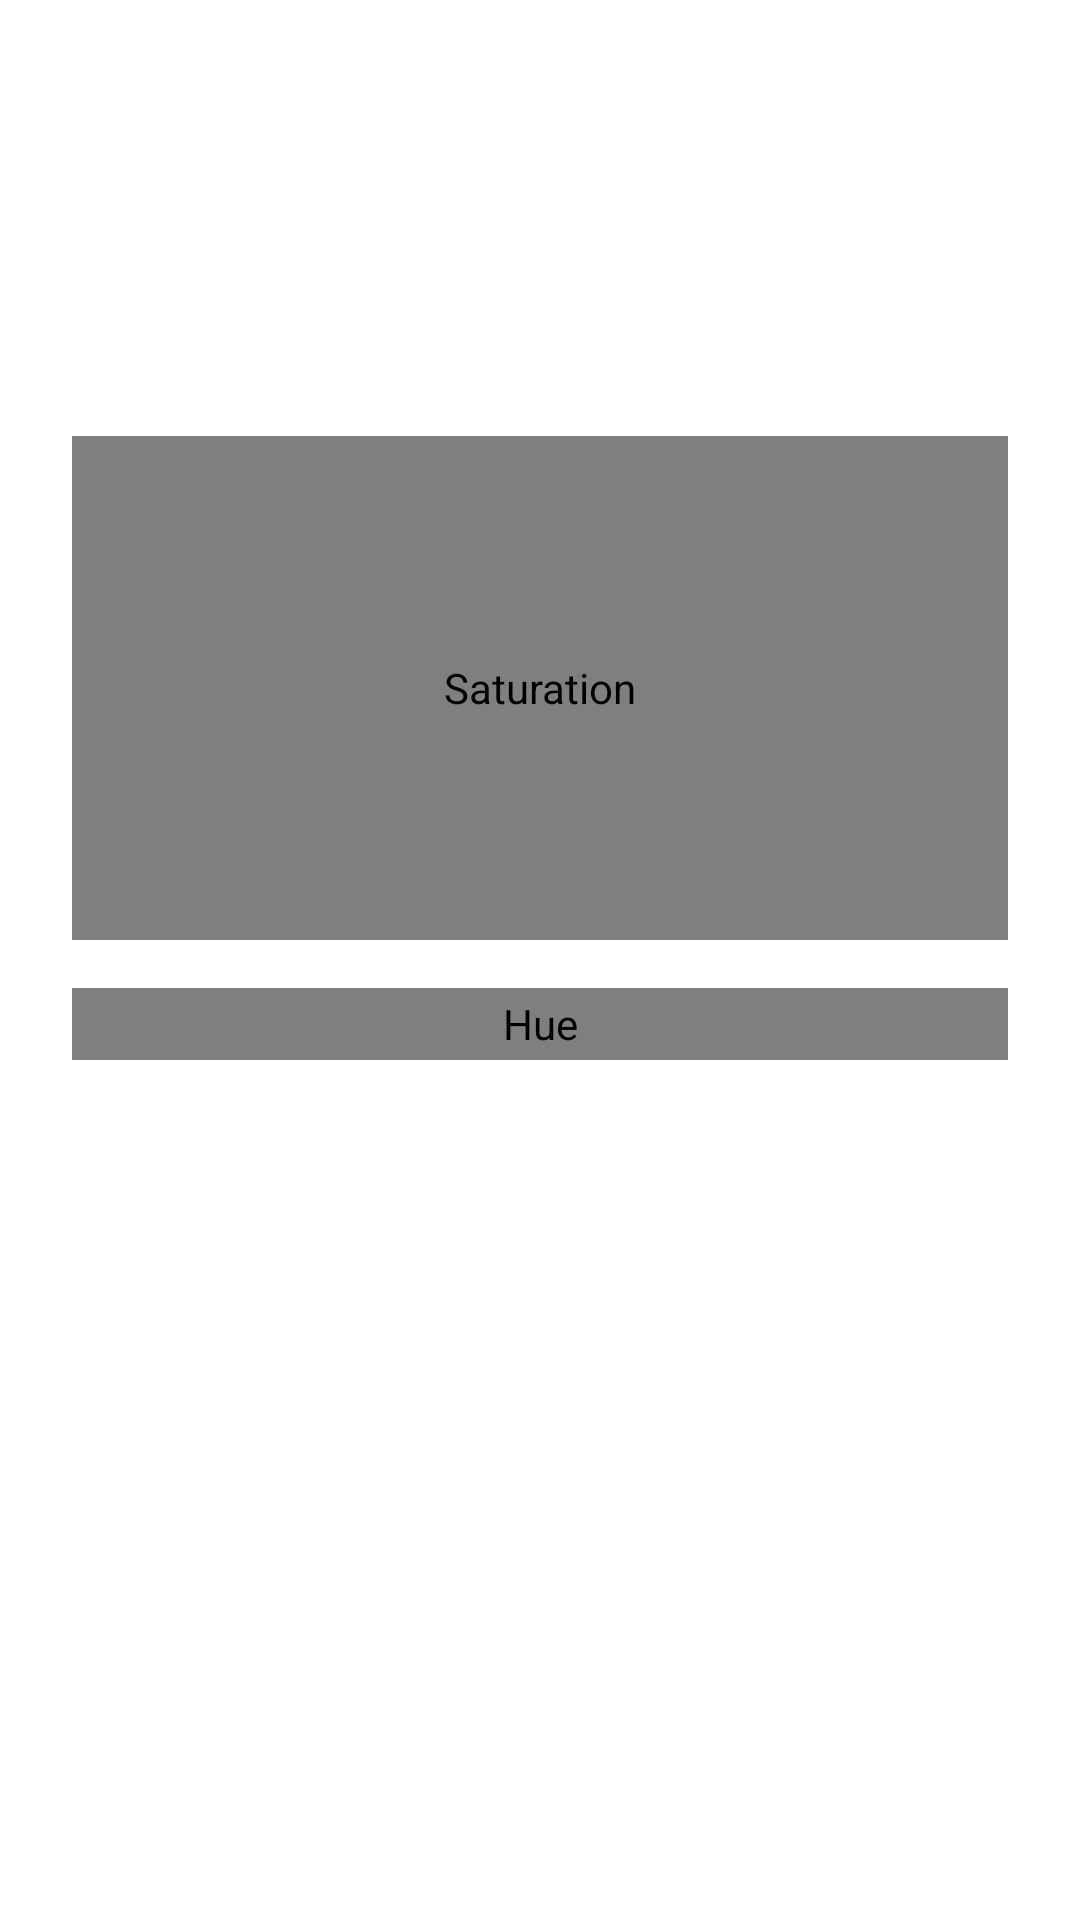

This screen was rendered from an Android layout file. Write that file and the resources it references.
<!-- AndroidManifest.xml: application theme Theme.nLauncher.Launcher -->
<!-- res/layout/dialog_color_picker.xml -->
<?xml version="1.0" encoding="utf-8"?>
<ScrollView xmlns:android="http://schemas.android.com/apk/res/android"
    android:layout_width="match_parent"
    android:layout_height="wrap_content"
    android:fillViewport="false"
    android:scrollbars="none">

    <LinearLayout
        android:layout_width="match_parent"
        android:layout_height="wrap_content"
        android:orientation="vertical"
        android:paddingStart="24dp"
        android:paddingTop="8dp"
        android:paddingEnd="24dp"
        android:paddingBottom="8dp">

        <EditText
            android:id="@+id/color_hex"
            android:layout_width="match_parent"
            android:layout_height="wrap_content"
            android:hint="@string/color_hex_hint"
            android:imeOptions="actionDone"
            android:importantForAutofill="no"
            android:inputType="textCapCharacters|textNoSuggestions"
            android:maxLines="1"
            android:selectAllOnFocus="true" />

        <FrameLayout
            android:layout_width="match_parent"
            android:layout_height="72dp"
            android:layout_marginTop="8dp">

            <View
                android:id="@+id/color_preview"
                android:layout_width="match_parent"
                android:layout_height="match_parent" />

            <TextView
                android:id="@+id/color_preview_text"
                android:layout_width="match_parent"
                android:layout_height="match_parent"
                android:gravity="center"
                android:importantForAccessibility="no"
                android:text="@string/color_preview"
                android:textSize="28sp"
                android:textStyle="bold" />

        </FrameLayout>

        <io.github.aurelia.nlauncher.ui.screens.ColorSaturationValueView
            android:id="@+id/color_saturation_value"
            android:layout_width="match_parent"
            android:layout_height="168dp"
            android:layout_marginTop="16dp"
            android:contentDescription="@string/color_saturation" />

        <io.github.aurelia.nlauncher.ui.screens.ColorHueView
            android:id="@+id/color_hue_bar"
            android:layout_width="match_parent"
            android:layout_height="24dp"
            android:layout_marginTop="16dp"
            android:contentDescription="@string/color_hue" />

    </LinearLayout>

</ScrollView>
<!-- resources referenced by this layout -->
<resources>
  <string name="color_hex_hint">#RRGGBB</string>
  <string name="color_hue">Hue</string>
  <string name="color_preview">Aa</string>
  <string name="color_saturation">Saturation</string>
  <style name="Theme.nLauncher.Launcher" parent="@android:style/Theme.Material.NoActionBar">
          <item name="android:windowShowWallpaper">true</item>
          <item name="android:windowBackground">@android:color/transparent</item>
          <item name="android:colorBackgroundCacheHint">@null</item>
          <item name="android:windowContentOverlay">@null</item>
          <item name="android:windowNoTitle">true</item>
          <item name="android:windowTranslucentStatus">true</item>
          <item name="android:windowTranslucentNavigation">true</item>
          <item name="android:statusBarColor">@android:color/transparent</item>
          <item name="android:navigationBarColor">@android:color/transparent</item>
          <item name="android:windowDrawsSystemBarBackgrounds">true</item>
          
          <item name="android:windowLayoutInDisplayCutoutMode" tools:targetApi="o_mr1">shortEdges</item>
          <item name="android:windowAnimationStyle">@null</item>
      </style>
</resources>
